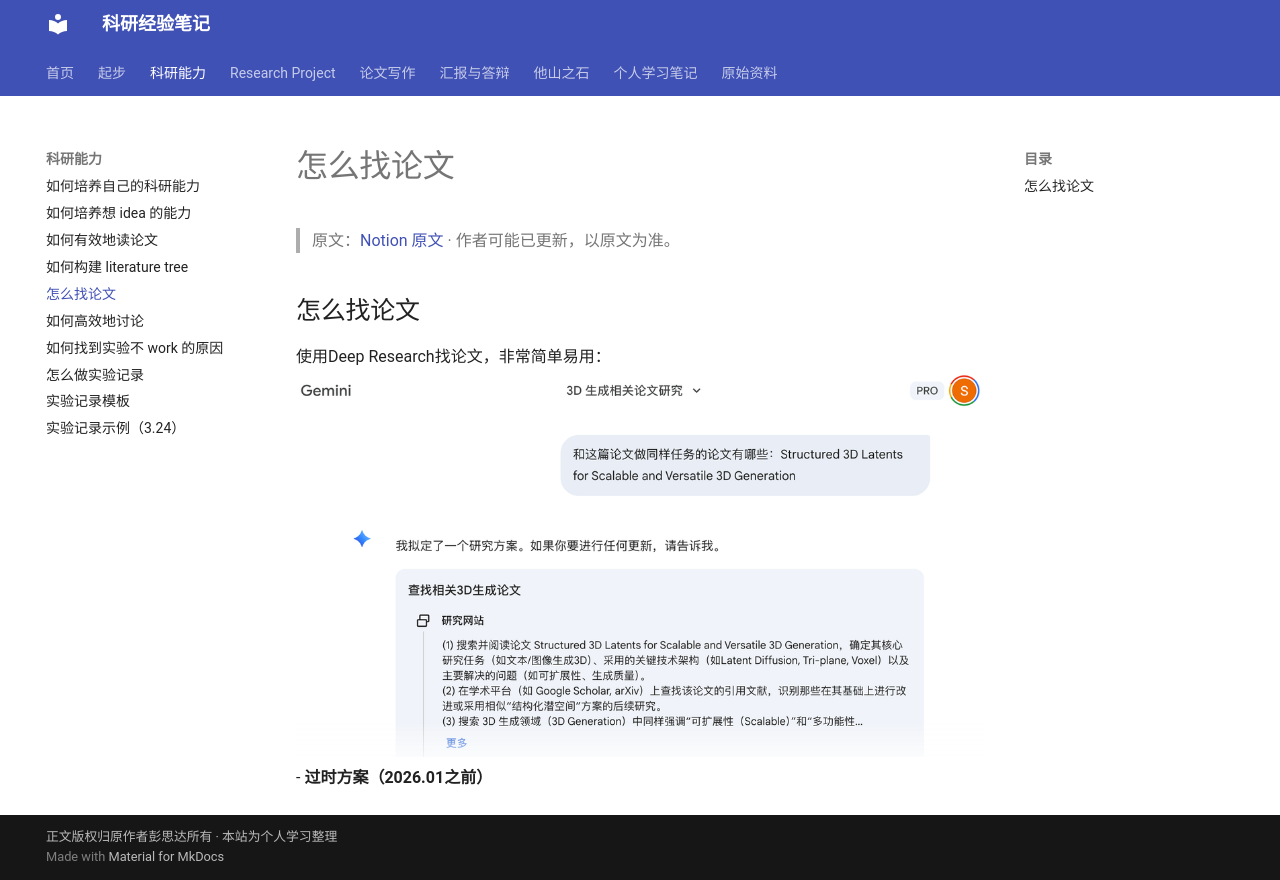

repository: chocolatedesue/learning-research-notes · page: skills/find-papers/index.html · generator: mkdocs

## 怎么找论文

使用Deep Research找论文，非常简单易用：
![图](../assets/img/2f73fe292ff1800f.png)
- **过时方案（2026.01之前）**
